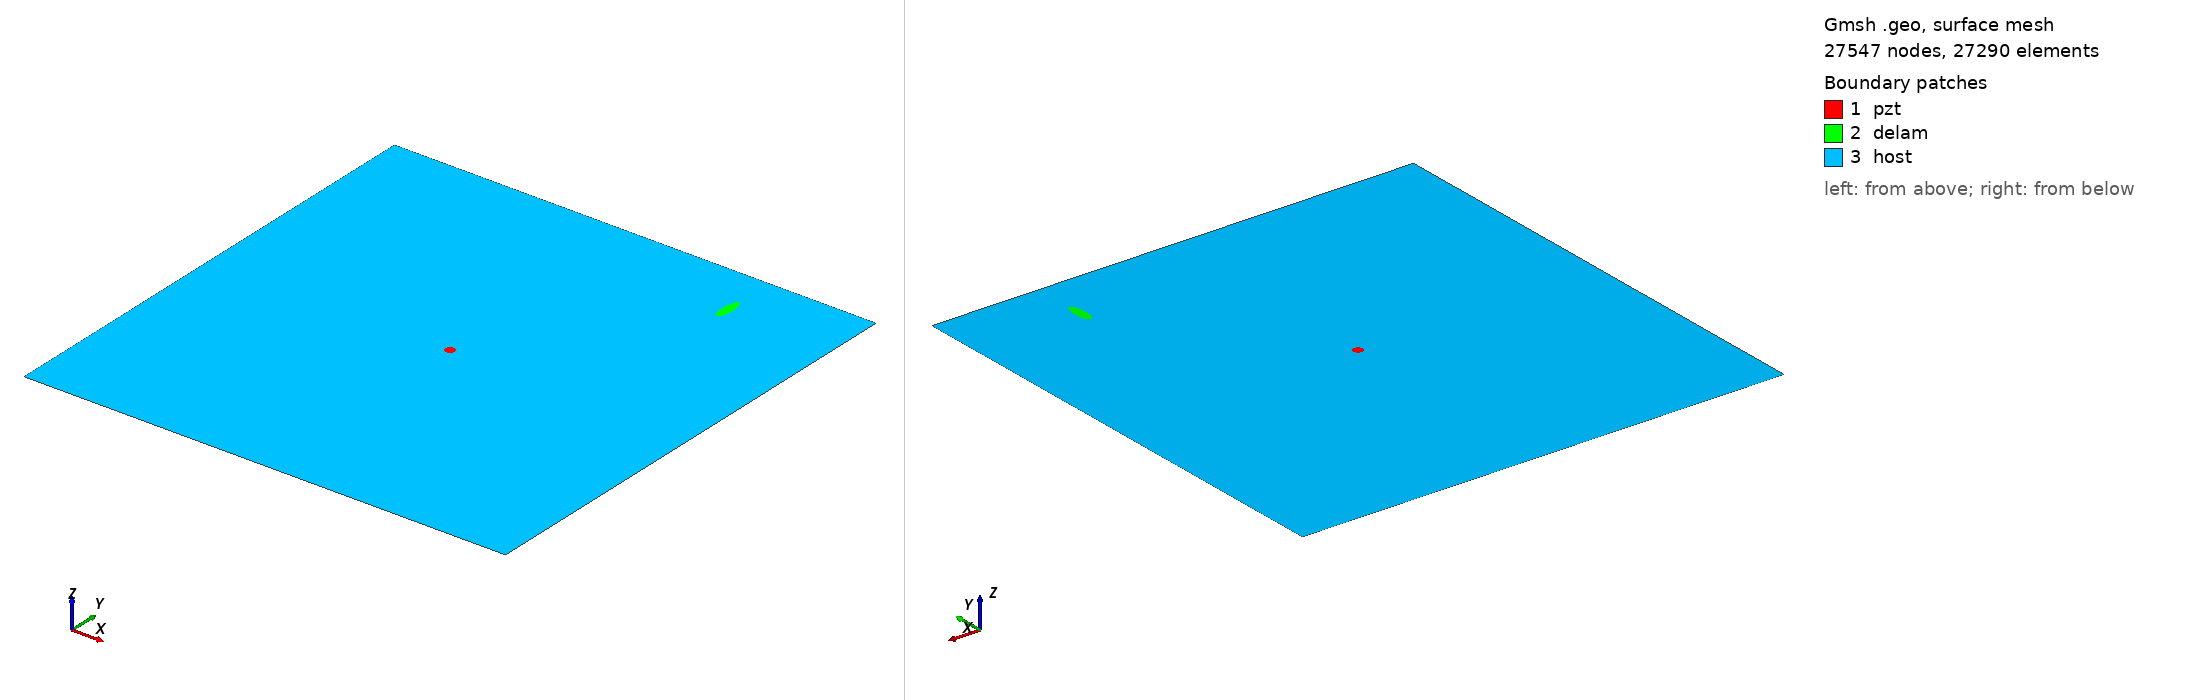

Gmsh geometry script, surface-meshed: 27547 nodes, 27290 surface elements. Boundary patches (legend numbers): 1 pzt, 2 delam, 3 host. Left view from above one corner, right view from below the opposite corner. Legend entries are the model's physical surfaces. The drawing asked Gmsh for element sizes between 1% and 20% of the model's largest extent; the script's own settings can give other sizes.

=== delam1_position_no_88_a_15mm_b_5mm_angle_90.geo (drawn) ===
SetFactory("OpenCASCADE");
L=0.500000; 
W=0.500000; 
a=0.015000; 
b=0.005000; 
x=0.388889; 
y=0.444444; 
alpha=0.500000 *Pi; 
r=0.005000; 
xpzt=0.250000; 
ypzt=0.250000; 
//+
Point(1) = {0, 0, 0, 1.0};
//+
Point(2) = {L, 0, 0, 1.0};
//+
Point(3) = {L, W, 0, 1.0};
//+
Point(4) = {0, W, 0, 1.0};
//+
Line(1) = {1, 2};
//+
Line(2) = {2, 3};
//+
Line(3) = {3, 4};
//+
Line(4) = {4, 1};
//+
Circle(5) = {xpzt, ypzt, -0, r, 0, 2*Pi};
//+
Ellipse(6) = {x, y, -0, a, b, 0, 2*Pi};
//+
Rotate {{0, 0, 1}, {x, y, 0}, alpha} {
  Curve{6}; 
}
//+
Curve Loop(1) = {4, 1, 2, 3};
//+
Curve Loop(2) = {6};
//+
Curve Loop(3) = {5};
//+
Curve Loop(4) = {6};
//+
Curve Loop(5) = {5};
//+
Plane Surface(1) = {5};
//+
Plane Surface(2) = {4};
//+
Plane Surface(3) = {1, 2, 3};
//+
Point(9) = {xpzt, ypzt, 0, 1.0};
//+
Point{9} In Surface {1};// mesh node at centre of pzt
//+
Physical Surface("pzt") = {1};
//+
Physical Surface("delam") = {2};
//+
Physical Surface("host") = {3};

Mesh.Algorithm = 6; // Frontal
Mesh.CharacteristicLengthFactor = 0.080000;
Mesh.CharacteristicLengthMin = 0.001000;
Mesh.CharacteristicLengthMax = 0.200000;
Mesh.RecombineAll = 1; // Apply recombination algorithm
Mesh.SubdivisionAlgorithm = 1; // 1: all quadrangles
Mesh.Smoothing = 1;
